Run: headless pygame with SDL's dummy video driver; simulated clock (each Clock.tick advances the game by its frame time, no real sleeping); random seed 0; keys injected as events and as key.get_pressed() state; no mouse input.
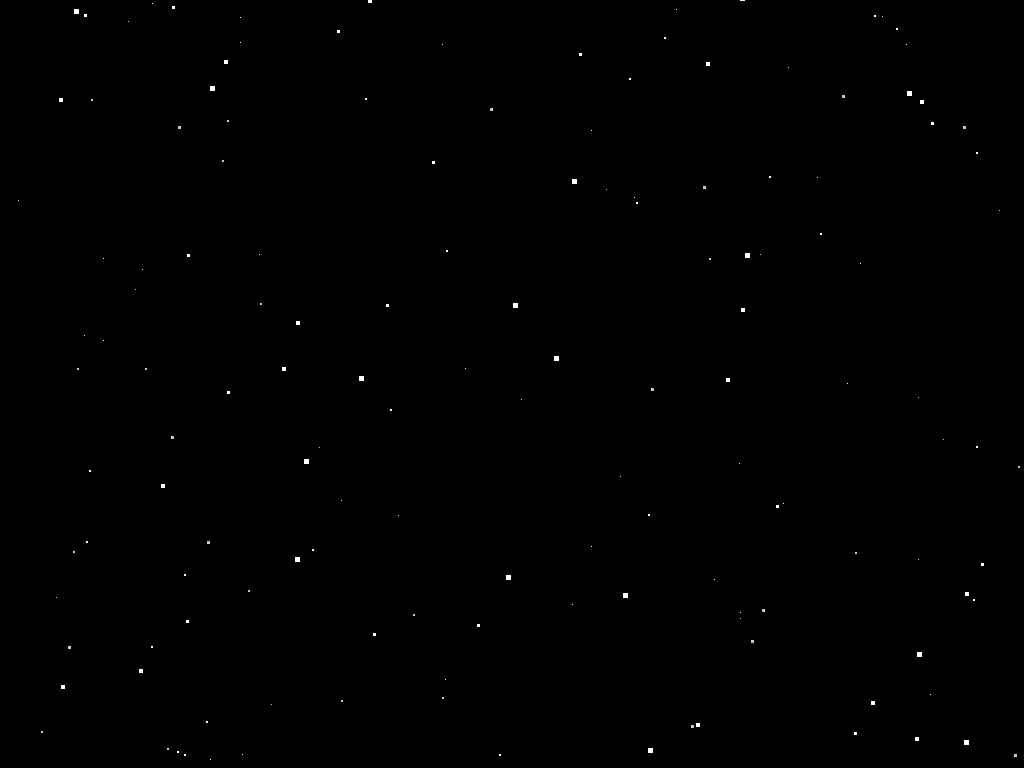
Frame 1 of 4 · flips 1–60 · no input
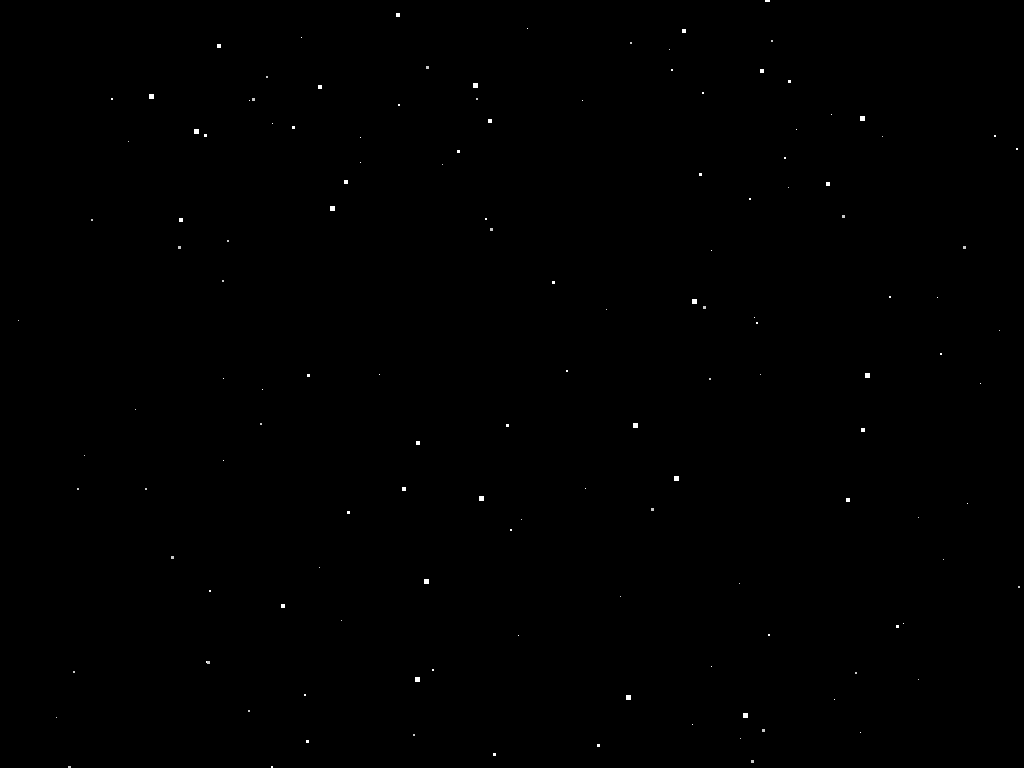
Frame 2 of 4 · flips 61–180 · tapped SPACE, RETURN · held RIGHT (→), D
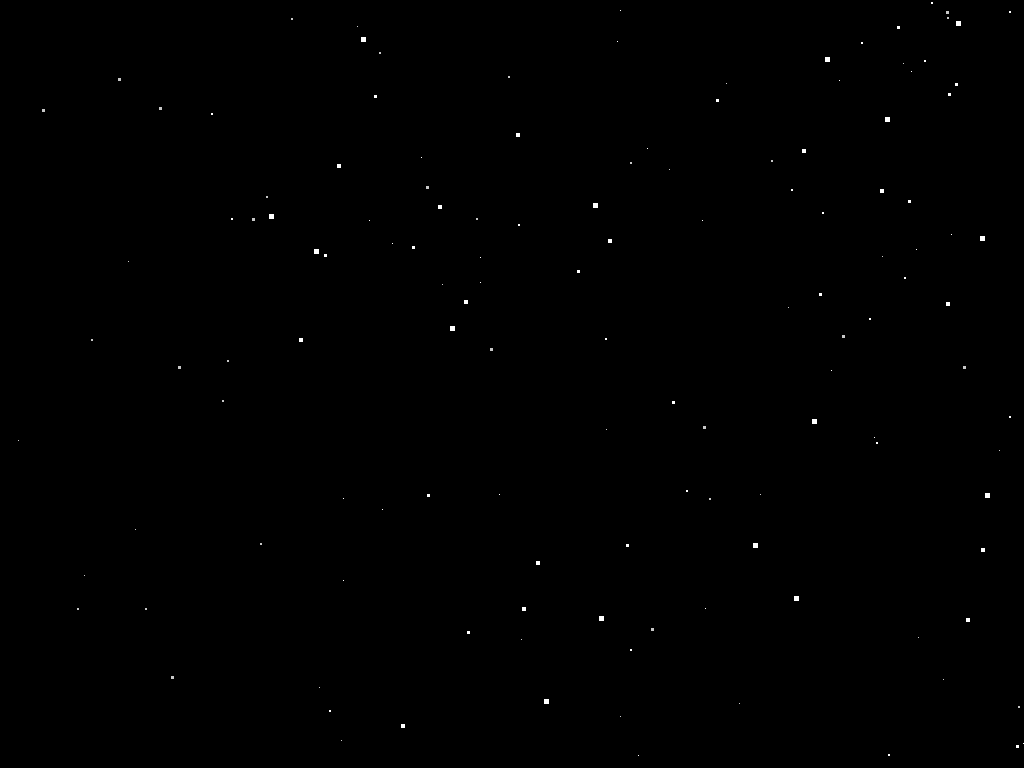
Frame 3 of 4 · flips 181–300 · held DOWN (↓), S
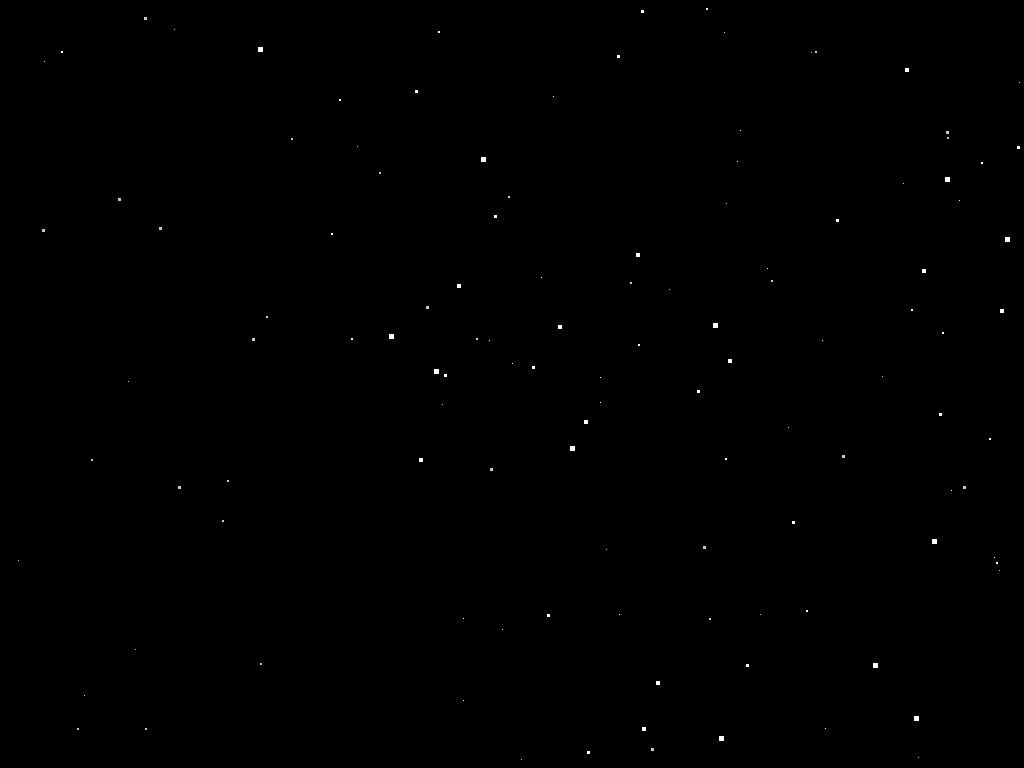
Frame 4 of 4 · flips 301–420 · held LEFT (←), A, UP (↑), W

The pygame program that drew these frames:

import sys
import random
import pygame
from pygame.locals import FULLSCREEN, QUIT, KEYDOWN, K_ESCAPE

# Inisialisasi pygame
pygame.init()

# Membuat layar dengan ukuran sesuai dengan resolusi layar penuh
screen = pygame.display.set_mode((0, 0), FULLSCREEN)

# Mendapatkan ukuran layar dan menyimpannya dalam variabel
s_width, s_height = screen.get_size()

# Membuat clock untuk mengontrol frame rate
clock = pygame.time.Clock()
FPS = 90

# Membuat grup sprite untuk manajemen objek game
sprite_group = pygame.sprite.Group()

# Kelas Background untuk sprite salju
class Background(pygame.sprite.Sprite):
    
    def __init__(self, x, y):
        super().__init__()
        # Membuat permukaan gambar dengan ukuran x, y
        self.image = pygame.Surface([x, y])
        # Mengisi permukaan dengan warna putih untuk representasi salju
        self.image.fill('White')
        self.rect = self.image.get_rect()
        
    def update(self):
        # Memindahkan sprite salju ke bawah dan ke kanan setiap frame
        self.rect.y += 1
        self.rect.x += 1
        # Jika sprite salju keluar dari batas bawah layar, atur kembali ke posisi acak di atas
        if self.rect.y > s_height:
            self.rect.y = random.randrange(-10, 0)
            self.rect.x = random.randrange(0, s_width)

# Kelas CosmicDust untuk sprite debu kosmik
class CosmicDust(pygame.sprite.Sprite):
    
    def __init__(self, x, y):
        super().__init__()
        # Membuat partikel dengan ukuran acak
        self.image = pygame.Surface([x, y])
        # Mengisi partikel dengan warna yang lebih halus, seperti abu-abu terang
        self.image.fill((200, 200, 200))  # Warna abu-abu terang
        self.rect = self.image.get_rect()
        # Menambahkan gerakan acak untuk debu kosmik
        self.speed_x = random.uniform(-0.5, 0.5)
        self.speed_y = random.uniform(0.5, 1.5)
        
    def update(self):
        # Gerakan partikel debu lebih lambat dan acak
        self.rect.y += self.speed_y
        self.rect.x += self.speed_x
        # Jika partikel keluar dari layar, reset ke posisi acak di atas layar
        if self.rect.y > s_height:
            self.rect.y = random.randrange(-10, 0)
            self.rect.x = random.randrange(0, s_width)

# Kelas utama game
class Game:

    def __init__(self):
        # Memulai game dengan menjalankan metode run_game
        self.run_game()

    def create_background(self):
        # Membuat 100 sprite salju dengan ukuran acak
        for i in range(100):
            x = random.randint(1, 5)  # Ukuran acak antara 1 dan 5 piksel
            Background_Image = Background(x, x)  # Membuat sprite baru
            # Menempatkan sprite salju di lokasi acak di layar
            Background_Image.rect.x = random.randrange(0, s_width)
            Background_Image.rect.y = random.randrange(0, s_height)
            # Menambahkan sprite ke grup sprite
            sprite_group.add(Background_Image)
    
    def create_cosmic_dust(self):
        # Membuat 50 partikel debu kosmik dengan ukuran acak
        for i in range(50):
            x = random.randint(1, 3)  # Ukuran debu yang lebih kecil antara 1 dan 3 piksel
            dust = CosmicDust(x, x)  # Membuat partikel debu baru
            # Menempatkan partikel di lokasi acak di layar
            dust.rect.x = random.randrange(0, s_width)
            dust.rect.y = random.randrange(0, s_height)
            # Menambahkan partikel debu ke grup sprite
            sprite_group.add(dust)

    def run_update(self):
        # Menggambar dan memperbarui semua sprite di layar
        sprite_group.draw(screen)
        sprite_group.update()

    def run_game(self):
        # Membuat latar belakang salju
        self.create_background()
        # Membuat debu kosmik
        self.create_cosmic_dust()
        while True:
            # Mengisi layar dengan warna hitam setiap frame
            screen.fill('Black')
            # Memperbarui semua sprite
            self.run_update()
            # Memeriksa event (seperti penekanan tombol)
            for event in pygame.event.get():
                if event.type == QUIT:
                    # Keluar dari game jika event QUIT terdeteksi
                    pygame.quit()
                    sys.exit()
                if event.type == KEYDOWN:
                    if event.key == K_ESCAPE:
                        # Keluar dari game jika tombol ESC ditekan
                        pygame.quit()
                        sys.exit()

            # Memperbarui layar dengan gambar yang baru
            pygame.display.update()
            # Mengatur kecepatan game sesuai FPS yang ditentukan
            clock.tick(FPS)

# Fungsi main untuk memulai game
def main():
    game = Game()

# Memastikan script dijalankan sebagai program utama
if __name__ == '__main__':
    main()
